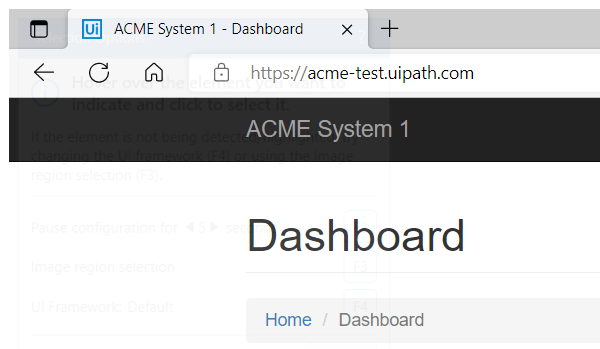
Task: Robotic Enterprise Framework Assignment
Workflow: Dispatcher

Step 1: Attach Browser 'msedge.exe ACME' in window 'ACME System 1 - Dashboard' (msedge.exe)

Step 2: click on the button 'Work Items' (no picture)

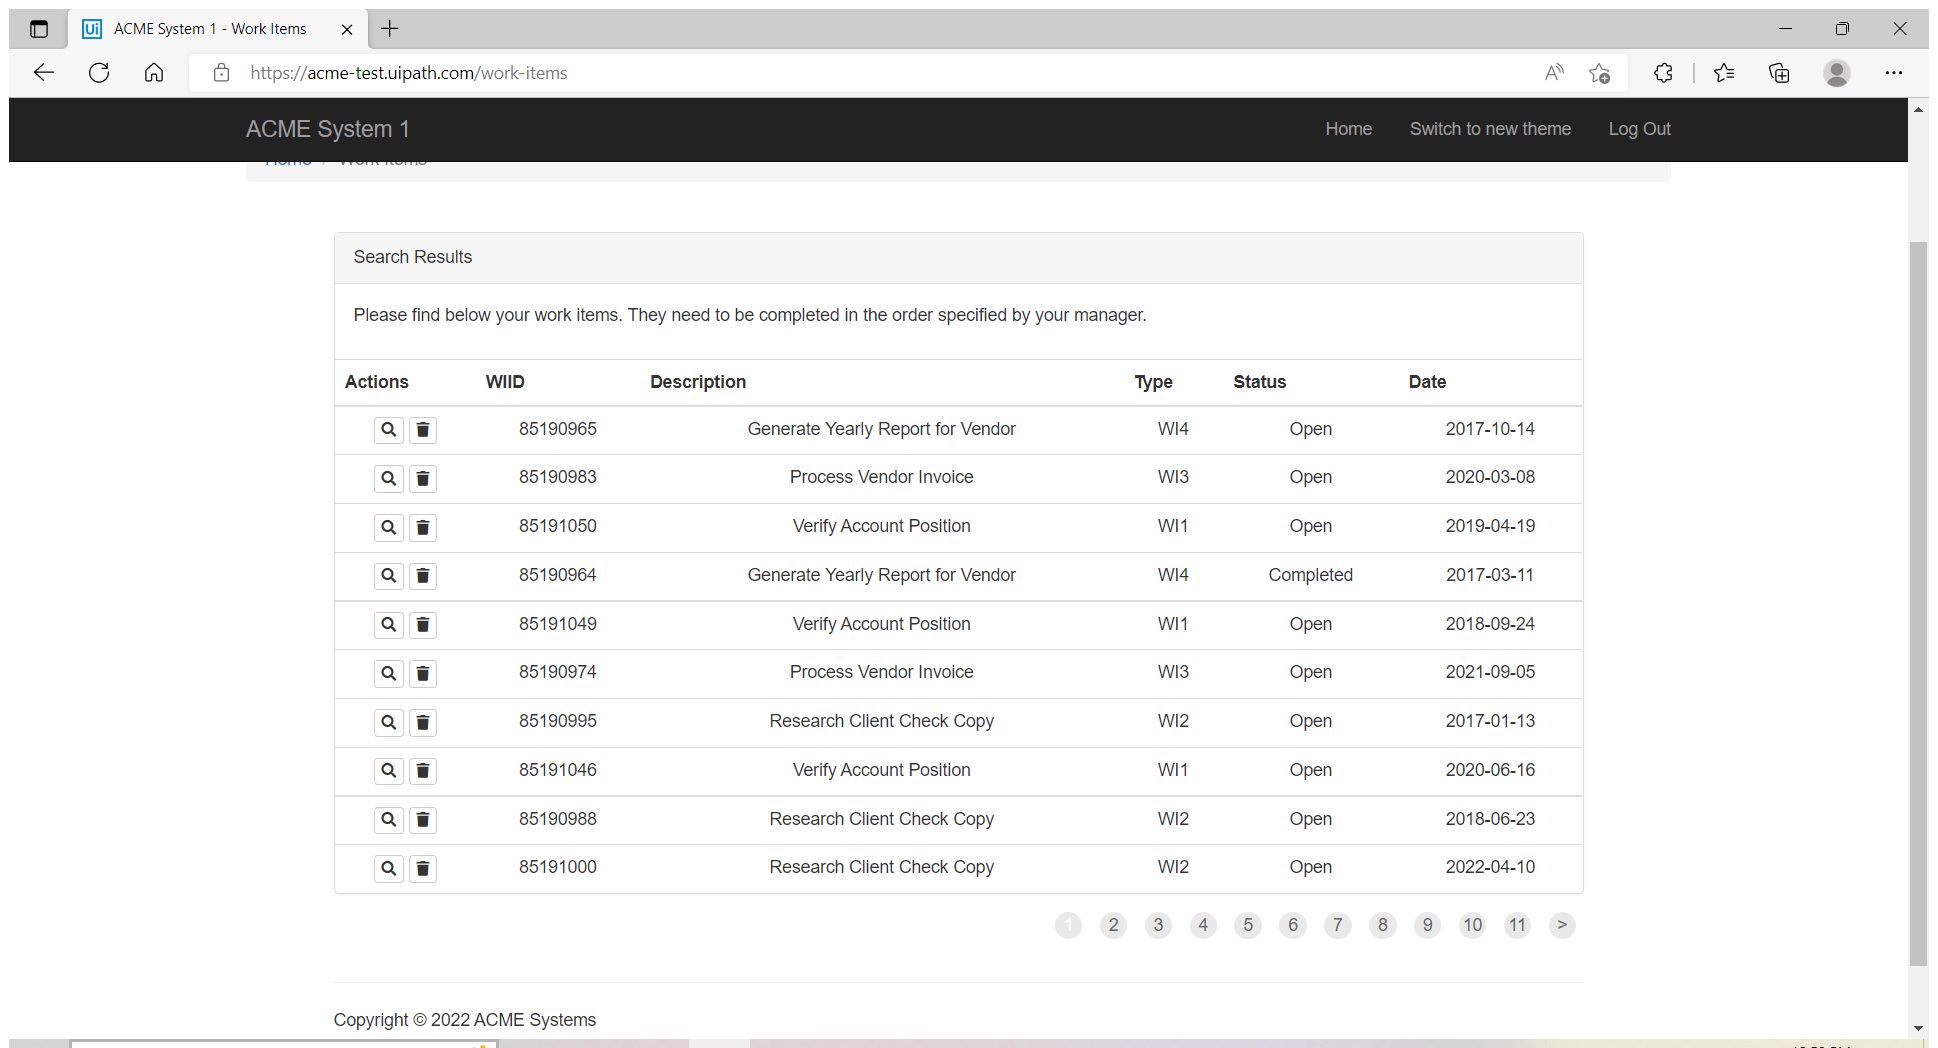
Step 3: Use Application/Browser in window 'ACME System 1 - Work Items' (msedge.exe)

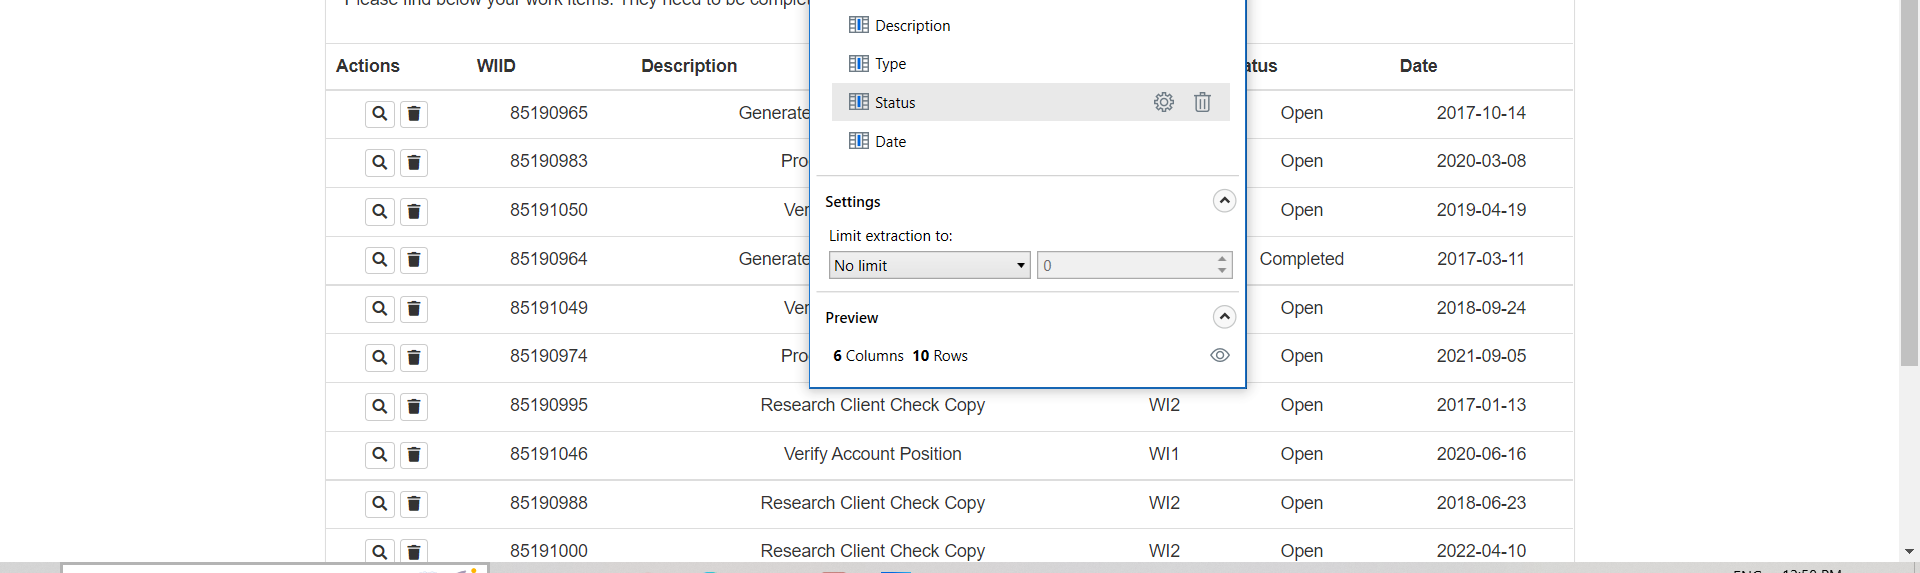
Step 4: get-text